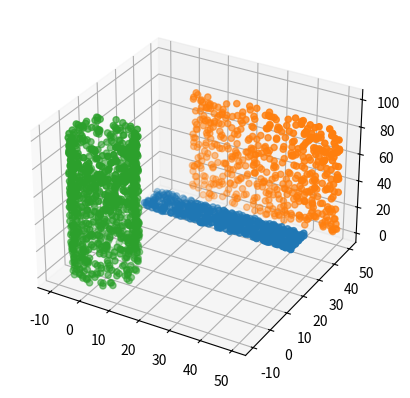

Reproduce this figure in Python.
# Project created by Piotr Sarna
# import library
import random
import math
import matplotlib.pyplot as plt


# Points class
class Point:
    # Method class for points
    def __init__(self, x, y, z):
        self.X = x
        self.Y = y
        self.Z = z


# Surfaces class
class Surface:
    # Method class for surfaces
    def __init__(self, p1: Point, p2: Point, p3: Point, p4: Point):
        self.corner_1 = p1
        self.corner_2 = p2
        self.corner_3 = p3
        self.corner_4 = p4


def surface_hor(min_value_x, max_value_x, min_value_y, max_value_y, z_value, points):
    i = 0
    x_table, y_table, z_table = [], [], []
    while i < points:
        x_table.append(random.uniform(min_value_x, max_value_x))
        y_table.append(random.uniform(min_value_y, max_value_y))
        z_table.append(z_value)
        i = i + 1
    return x_table, y_table, z_table


def surface_ver(min_value_x, max_value_x, min_value_z, max_value_z, y_value, points):
    i = 0
    x_table, y_table, z_table = [], [], []
    while i < points:
        x_table.append(random.uniform(min_value_x, max_value_x))
        y_table.append(y_value)
        z_table.append(random.uniform(min_value_z, max_value_z))
        i = i + 1
    return x_table, y_table, z_table


def make_circle(radius, x_center, y_center):
    r = math.sqrt(random.uniform((radius-1)**2, radius**2))
    theta = random.uniform(-math.pi, math.pi)
    return x_center + r * math.cos(theta), y_center + r * math.sin(theta)

def surface_cyl(min_value_x, min_value_y, radius, min_value_z, max_value_z, points):
    i = 0
    x_table, y_table, z_table = [], [], []
    while i < points:
        xp, yp = make_circle(radius, min_value_x, min_value_y)
        x_table.append(xp)
        y_table.append(yp)
        z_table.append(random.uniform(min_value_z, max_value_z))
        i = i + 1
    return x_table, y_table, z_table


# MAIN
if __name__ == '__main__':
    x_data_a, y_data_a, z_data_a = surface_hor(0, 50, 20, 30, 25, 500)
    x_data_b, y_data_b, z_data_b = surface_ver(0, 50, 0, 80, 50, 500)
    x_data_c, y_data_c, z_data_c = surface_cyl(0, 0, 10, 0, 100, 1000)

    # Initialization figure
    fig = plt.figure()
    ax = plt.axes(projection='3d')
    ax.scatter3D(x_data_a, y_data_a, z_data_a)
    ax.scatter3D(x_data_b, y_data_b, z_data_b)
    ax.scatter3D(x_data_c, y_data_c, z_data_c)
    plt.show()

    # xyz_file = open("zad2.xyz", 'w')
    # for i in range(1000):
    #   xyz_file.write("{}\t {}\t {}\t\n".format(x_data_c, y_data_c, z_data_c))

    print("Hello")
